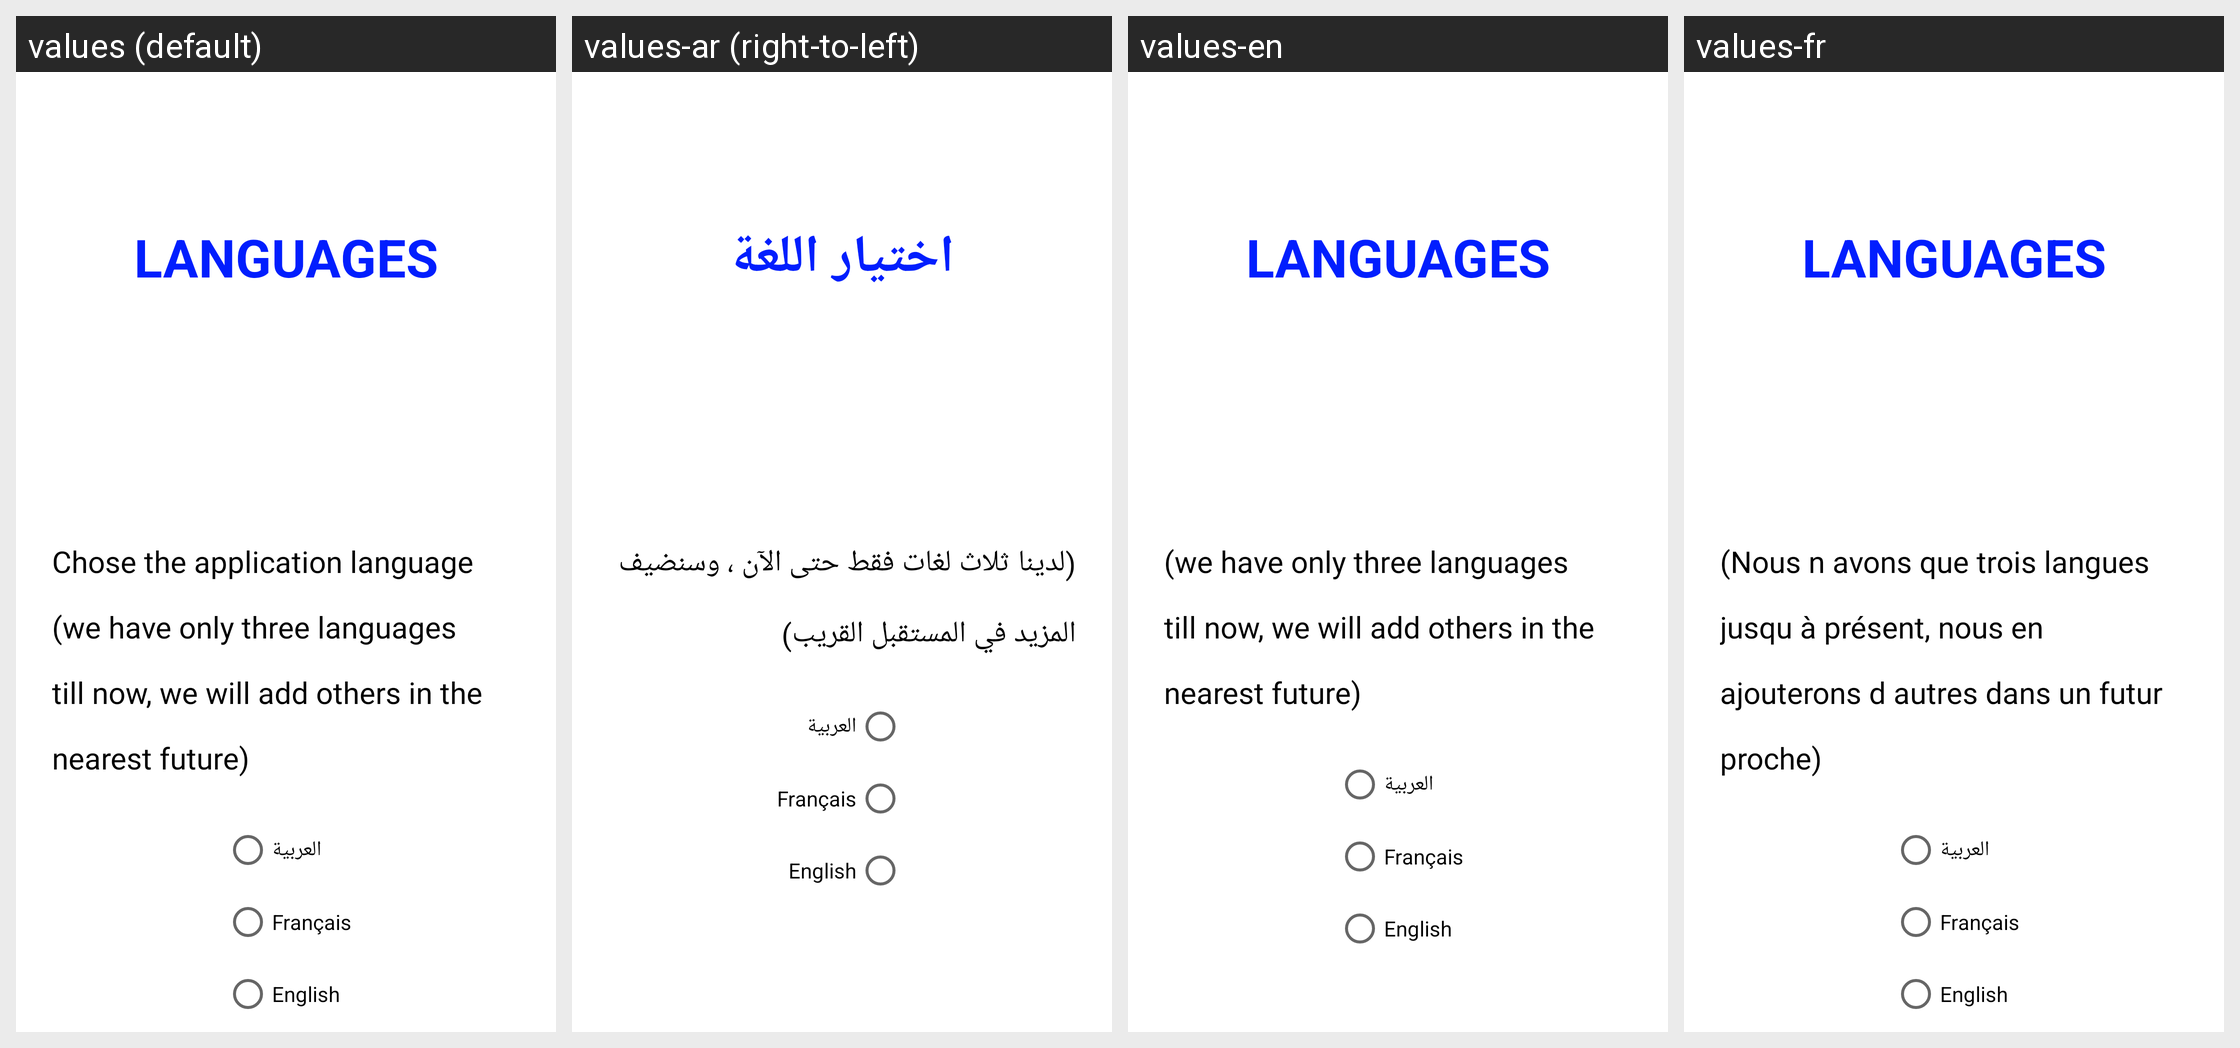

For this localized Android screen grid, give each drawn string resource with its value in every locale shown.
Android screen res/layout/activity_languages.xml rendered under 4 locales, left to right: values (default), values-ar (right-to-left), values-en, values-fr. Device: Nexus 5 (rendered at 1080×1920; each locale shown at half size, 540×960, under a caption strip naming it); theme Theme.Picallti.
Other locales in the repository, not shown: values-ar-rMA, values-en-rUM, values-en-rUS, values-fr-rLU.
Strings drawn on this screen, with the default value and each locale's value (text and hints the layout hard-codes, and strings that could not be matched under every locale, appear in the picture but are not listed):

languages_title
  values: languages
  values-ar: اختيار اللغة
  values-en: Languages
  values-fr: Languages

languages_choice
  values: Chose the application language (we have only three languages till now, we will add others in the nearest future)
  values-ar: (لدينا ثلاث لغات فقط حتى الآن ، وسنضيف المزيد في المستقبل القريب)
  values-en: (we have only three languages till now, we will add others in the nearest future)
  values-fr: (Nous n avons que trois langues jusqu à présent, nous en ajouterons d autres dans un futur proche)
